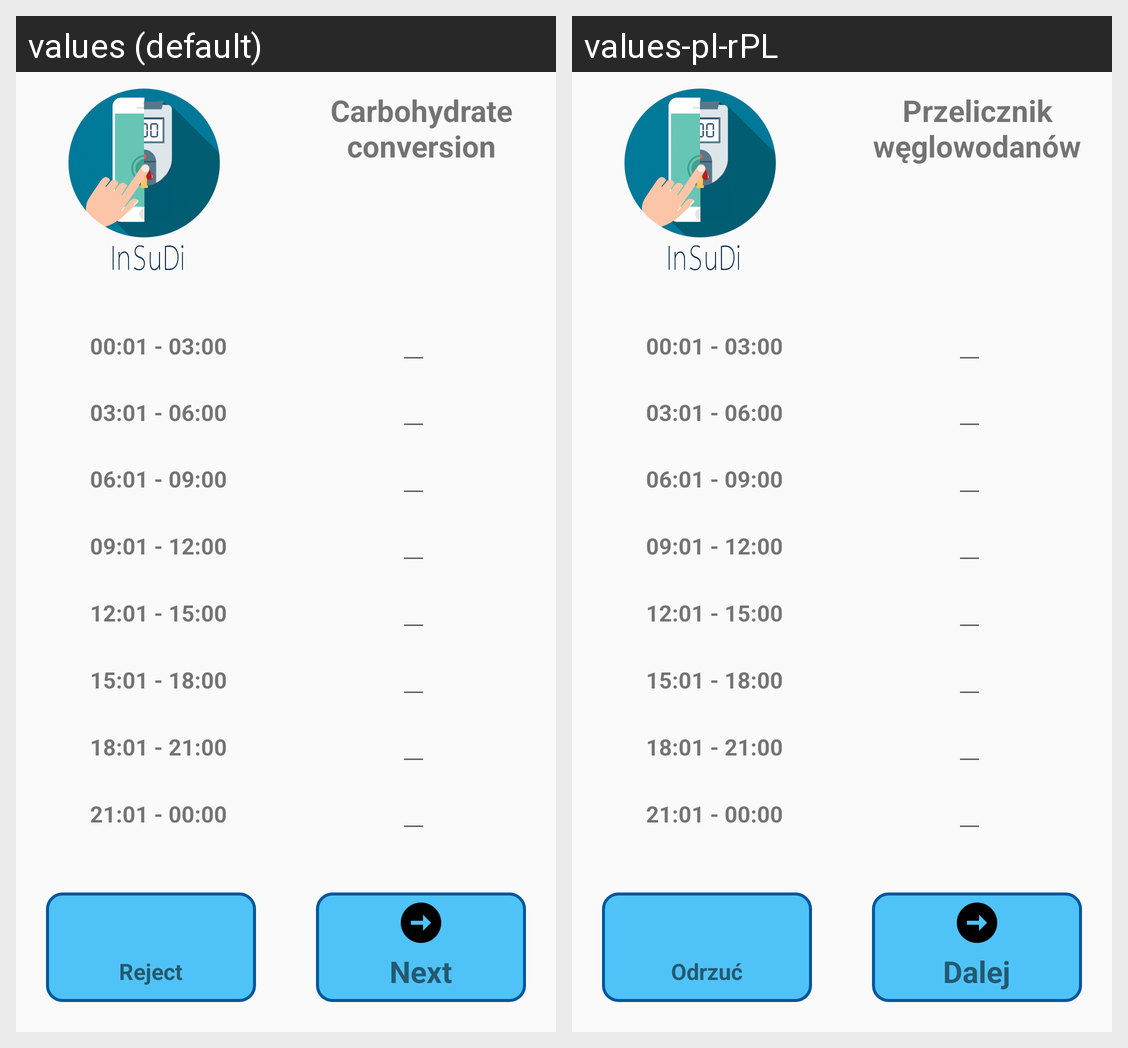

Here is an Android app screen in its default locale and in the app's own translations. Write out the translated-string differences for the strings that appear on this screen.
Android screen res/layout/fragment_user.xml rendered under 2 locales, left to right: values (default), values-pl-rPL. Device: Nexus 5 (rendered at 1080×1920; each locale shown at half size, 540×960, under a caption strip naming it); theme AppTheme.
Strings drawn on this screen, with the default value and each locale's value (text and hints the layout hard-codes, and strings that could not be matched under every locale, appear in the picture but are not listed):

userFirstPartName
  values: Carbohydrate conversion
  values-pl-rPL: Przelicznik węglowodanów

userReject
  values: Reject
  values-pl-rPL: Odrzuć

userNext
  values: Next
  values-pl-rPL: Dalej
